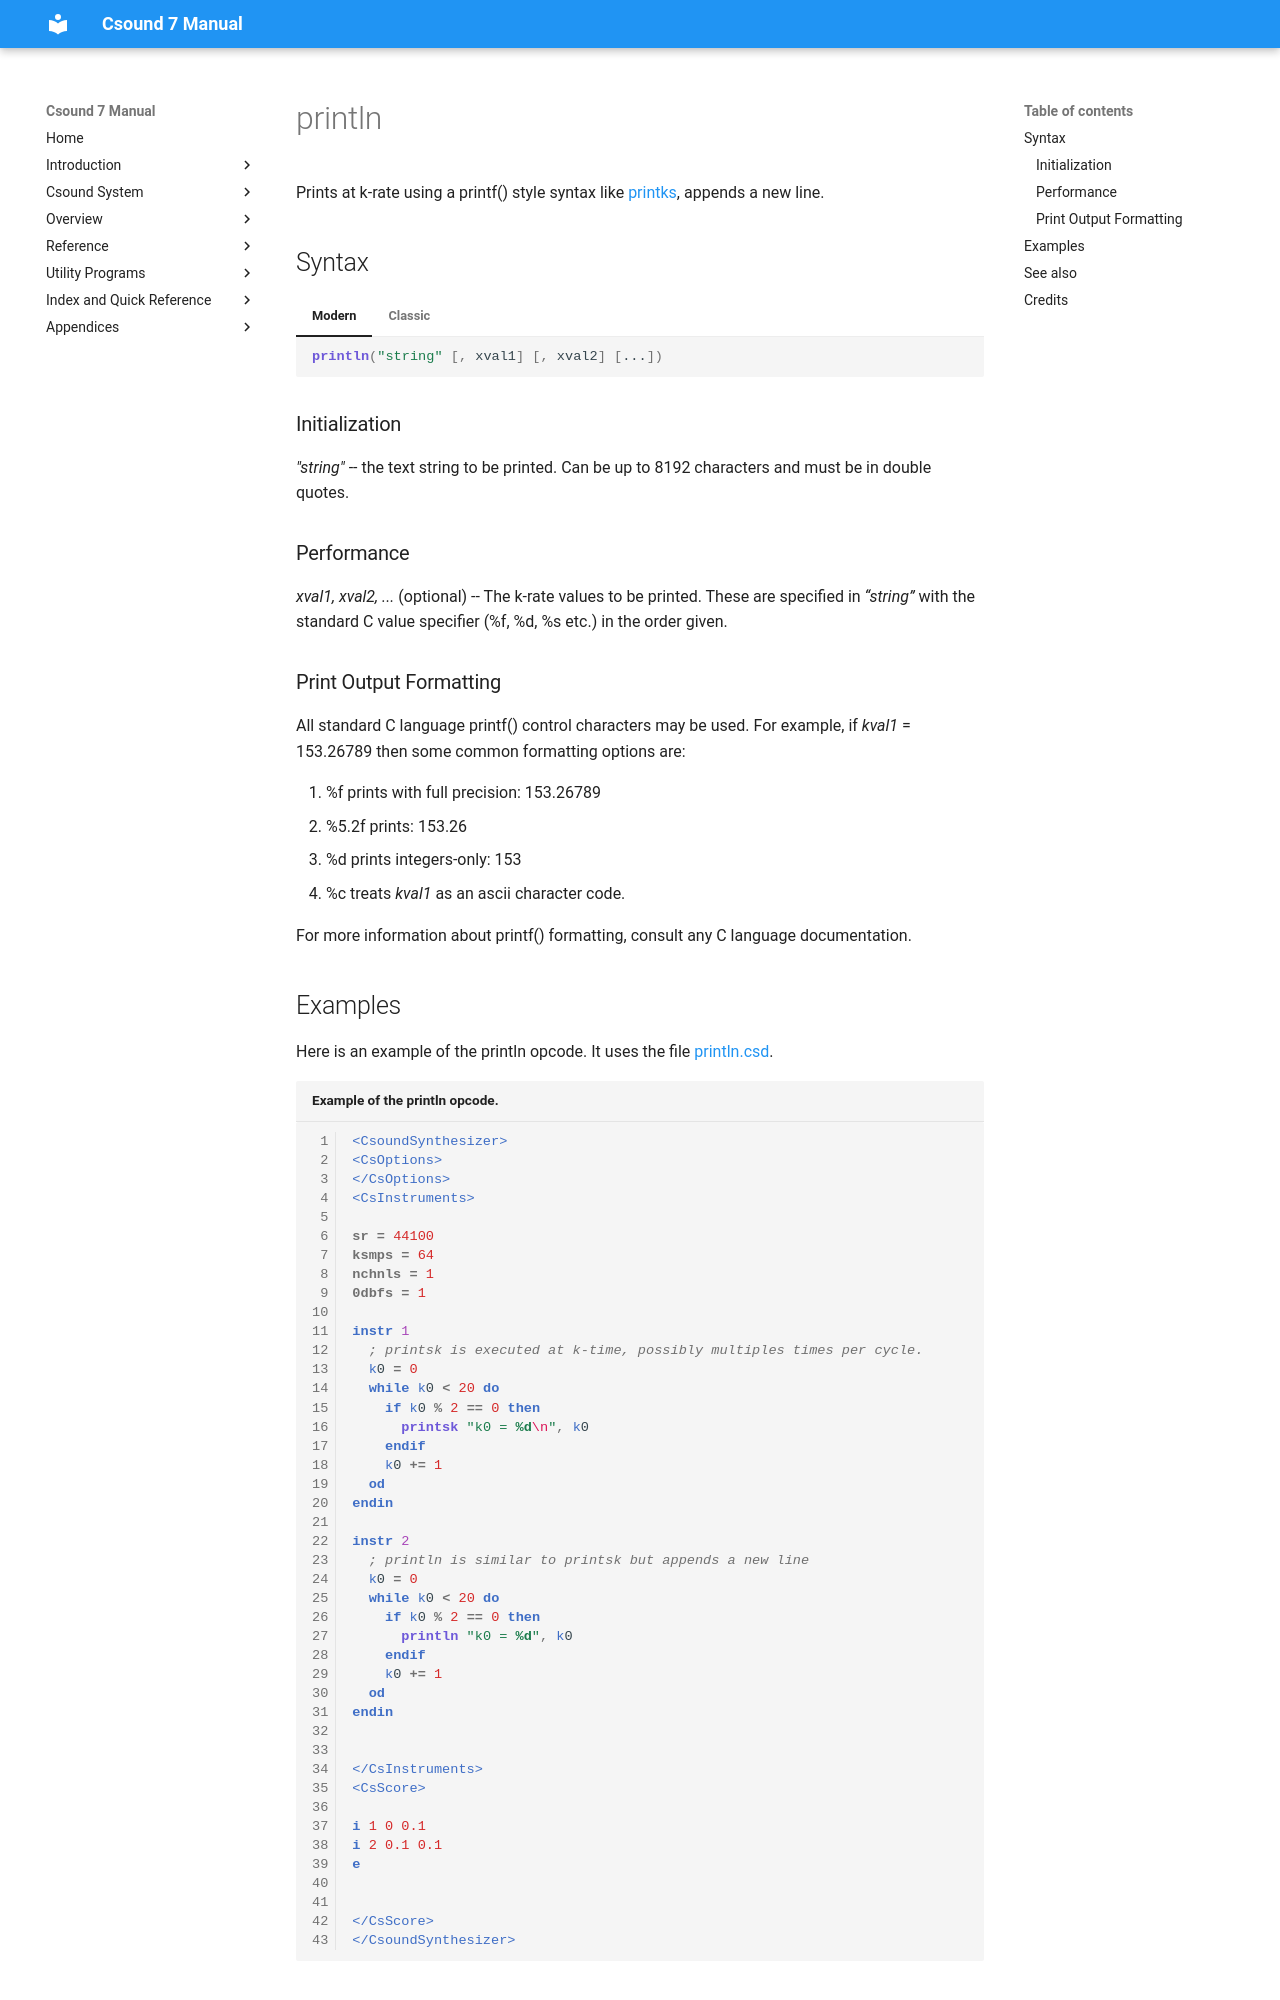

repository: csound/manual · page: opcodes/println/index.html · generator: mkdocs

<!--
id:println
category:Signal I/O:Printing and Display
-->
# println
Prints at k-rate using a printf() style syntax like [printks](../opcodes/printks.md), appends a new line.

## Syntax
=== "Modern"
    ``` csound-orc
    println("string" [, xval1] [, xval2] [...])
    ```

=== "Classic"
    ``` csound-orc
    println "string" [, xval1] [, xval2] [...]
    ```

### Initialization

_"string"_ -- the text string to be printed. Can be up to 8192 characters and must be in double quotes.

### Performance

_xval1, xval2, ..._ (optional) -- The k-rate values to be printed. These are specified in _&#8220;string&#8221;_ with the standard C value specifier (%f, %d, %s etc.) in the order given.

### Print Output Formatting

All standard C language printf() control characters may be used. For example, if _kval1_ = 153.26789 then some common formatting options are:

1. %f prints with full precision: 153.26789
2. %5.2f prints: 153.26
3. %d prints integers-only: 153
4. %c treats _kval1_ as an ascii character code.

For more information about printf() formatting, consult any C language documentation.
